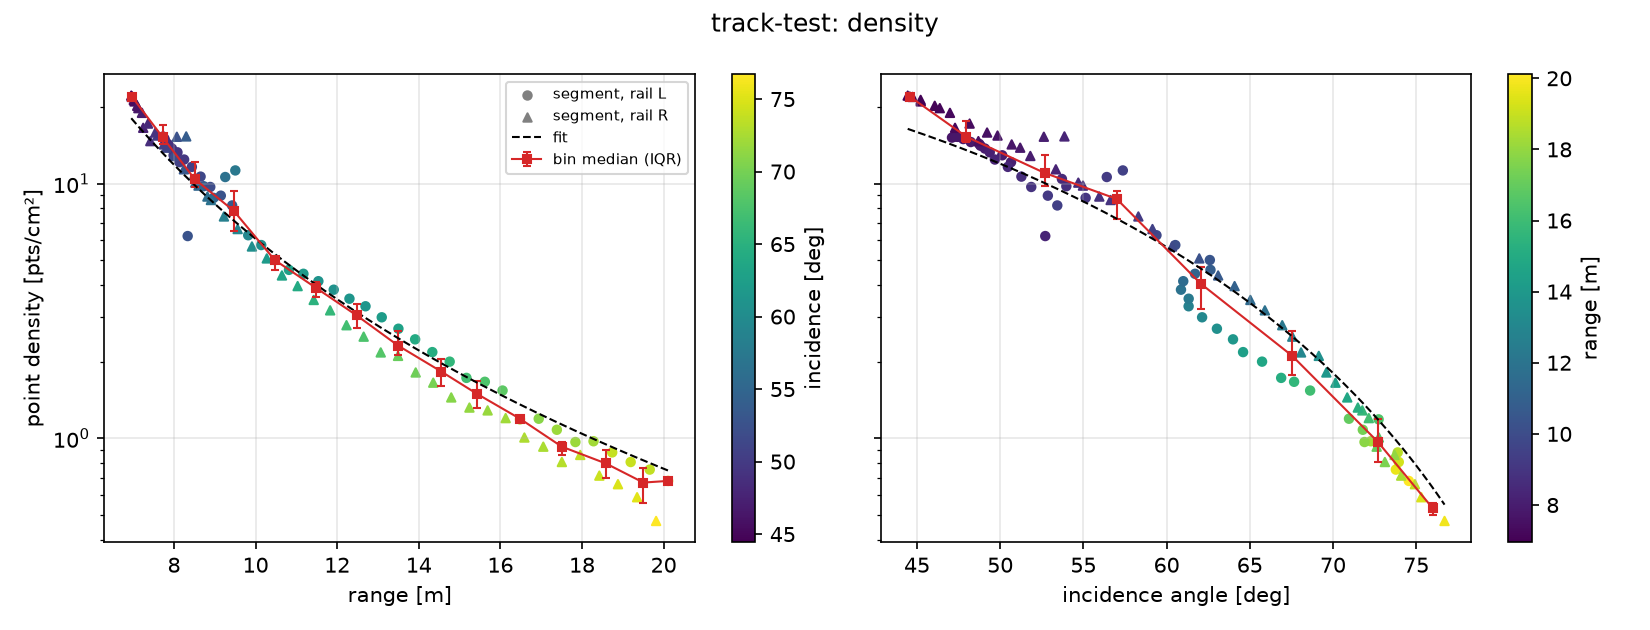

Source data for this figure (header and first rows):
label, rail, s_from, s_to, n_raw, n, x, y, z, range_m, horiz_dist_m, height_diff_m, incidence_deg, horiz_angle_deg, density_pts_cm2, mean_spacing_mm, completeness, k_pts_cm2_m2
track-test, L, 0.0, 0.5, 102, 102, -12.44, 8.48, -1.926, 20.11, 19.46, 5.066, 74.56, 17.3, 0.68, 12.13, 0.17, 1033
track-test, L, 0.5, 1.0, 119, 113, -11.96, 8.49, -1.928, 19.66, 18.99, 5.069, 73.78, 17.73, 0.7533, 11.52, 0.1883, 1042
track-test, L, 1.0, 1.5, 121, 121, -11.45, 8.501, -1.932, 19.19, 18.51, 5.073, 73.95, 18.2, 0.8067, 11.13, 0.2017, 1075
track-test, L, 1.5, 2.0, 132, 132, -10.95, 8.512, -1.935, 18.74, 18.04, 5.076, 73.89, 18.68, 0.88, 10.66, 0.215, 1114
track-test, L, 2.0, 2.5, 148, 146, -10.45, 8.522, -1.939, 18.28, 17.56, 5.079, 72.27, 19.2, 0.9733, 10.14, 0.24, 1068
track-test, L, 2.5, 3.0, 160, 145, -9.955, 8.533, -1.943, 17.84, 17.1, 5.084, 71.89, 19.74, 0.9667, 10.17, 0.235, 989.7
track-test, L, 3.0, 3.5, 165, 162, -9.45, 8.543, -1.946, 17.38, 16.62, 5.086, 71.79, 20.32, 1.08, 9.623, 0.2683, 1044
track-test, L, 3.5, 4.0, 181, 179, -8.952, 8.554, -1.949, 16.94, 16.16, 5.089, 70.96, 20.93, 1.193, 9.154, 0.285, 1050
track-test, L, 4.0, 4.5, 178, 178, -8.434, 8.564, -1.952, 16.48, 15.67, 5.092, 72.74, 21.6, 1.187, 9.18, 0.2883, 1086
track-test, L, 4.5, 5.0, 231, 231, -7.949, 8.576, -1.953, 16.05, 15.22, 5.094, 68.63, 22.27, 1.54, 8.058, 0.3567, 1089
track-test, L, 5.0, 5.5, 250, 250, -7.451, 8.586, -1.956, 15.62, 14.76, 5.096, 67.66, 22.99, 1.667, 7.746, 0.3833, 1070
track-test, L, 5.5, 6.0, 274, 259, -6.93, 8.597, -1.959, 15.17, 14.28, 5.1, 66.89, 23.8, 1.727, 7.61, 0.4033, 1012
track-test, L, 6.0, 6.5, 304, 300, -6.45, 8.607, -1.962, 14.76, 13.85, 5.102, 65.74, 24.6, 2.0, 7.071, 0.4467, 1060
track-test, L, 6.5, 7.0, 336, 327, -5.948, 8.618, -1.965, 14.33, 13.39, 5.105, 64.6, 25.49, 2.18, 6.773, 0.4767, 1044
track-test, L, 7.0, 7.5, 367, 367, -5.445, 8.629, -1.967, 13.91, 12.94, 5.108, 63.99, 26.45, 2.447, 6.393, 0.5183, 1080
track-test, L, 7.5, 8.0, 404, 404, -4.948, 8.64, -1.97, 13.5, 12.5, 5.11, 63.02, 27.46, 2.693, 6.093, 0.555, 1082
track-test, L, 8.0, 8.5, 455, 448, -4.447, 8.651, -1.972, 13.09, 12.05, 5.112, 62.13, 28.56, 2.987, 5.786, 0.6117, 1095
track-test, L, 8.5, 9.0, 498, 495, -3.95, 8.662, -1.974, 12.69, 11.62, 5.114, 61.32, 29.72, 3.3, 5.505, 0.6567, 1108
track-test, L, 9.0, 9.5, 531, 530, -3.449, 8.673, -1.976, 12.3, 11.19, 5.116, 61.33, 30.99, 3.533, 5.32, 0.68, 1114
track-test, L, 9.5, 10.0, 577, 575, -2.949, 8.684, -1.978, 11.91, 10.76, 5.118, 60.86, 32.36, 3.833, 5.108, 0.745, 1118
track-test, L, 10.0, 10.5, 623, 621, -2.449, 8.694, -1.979, 11.54, 10.34, 5.12, 61, 33.84, 4.14, 4.915, 0.7717, 1137
track-test, L, 10.5, 11.0, 667, 664, -1.95, 8.705, -1.981, 11.17, 9.929, 5.122, 61.71, 35.44, 4.427, 4.753, 0.7583, 1166
track-test, L, 11.0, 11.5, 689, 688, -1.453, 8.715, -1.983, 10.82, 9.527, 5.123, 62.64, 37.16, 4.587, 4.669, 0.7833, 1168
track-test, L, 11.5, 12.0, 752, 752, -0.9461, 8.725, -1.984, 10.47, 9.128, 5.125, 62.6, 39.08, 5.013, 4.466, 0.8233, 1194
track-test, L, 12.0, 12.5, 862, 861, -0.4485, 8.736, -1.985, 10.14, 8.747, 5.125, 60.52, 41.13, 5.74, 4.174, 0.8667, 1199
track-test, L, 12.5, 13.0, 951, 941, 0.05428, 8.747, -1.986, 9.819, 8.374, 5.127, 59.39, 43.39, 6.273, 3.993, 0.9033, 1188
track-test, L, 13.0, 13.5, 1696, 1691, 0.5801, 8.758, -1.988, 9.503, 8, 5.128, 57.37, 45.98, 11.27, 2.978, 0.97, 1888
track-test, L, 13.5, 14.0, 1595, 1593, 1.013, 8.767, -1.99, 9.256, 7.704, 5.13, 56.4, 48.29, 10.62, 3.069, 0.98, 1644
track-test, L, 14.0, 14.5, 1330, 1319, 1.551, 8.779, -1.992, 8.97, 7.357, 5.132, 55.13, 51.42, 8.793, 3.372, 0.9783, 1238
track-test, L, 14.5, 15.0, 1469, 1466, 2.051, 8.789, -1.994, 8.726, 7.056, 5.134, 53.97, 54.59, 9.773, 3.199, 1.0, 1265
track-test, L, 15.0, 15.5, 1572, 1565, 2.55, 8.8, -1.996, 8.504, 6.778, 5.136, 53.71, 58.03, 10.43, 3.096, 1.0, 1275
track-test, L, 15.5, 16.0, 938, 934, 2.973, 8.809, -1.998, 8.335, 6.563, 5.138, 52.71, 61.16, 6.227, 4.007, 0.56, 714
track-test, L, 16.0, 16.5, 1847, 1822, 3.551, 8.821, -2, 8.134, 6.304, 5.141, 50.65, 65.77, 12.15, 2.869, 0.9983, 1268
track-test, L, 16.5, 17.0, 1961, 1939, 4.05, 8.831, -2.002, 7.99, 6.116, 5.143, 50.12, 70.04, 12.93, 2.781, 0.9983, 1287
track-test, L, 17.0, 17.5, 2130, 2115, 4.548, 8.842, -2.004, 7.876, 5.964, 5.145, 48.81, 74.54, 14.1, 2.663, 1.0, 1328
track-test, L, 17.5, 18.0, 2193, 2186, 5.047, 8.853, -2.006, 7.792, 5.85, 5.147, 48.23, 79.25, 14.57, 2.62, 1.0, 1328
track-test, L, 18.0, 18.5, 2299, 2291, 5.547, 8.864, -2.008, 7.738, 5.777, 5.148, 47.45, 84.14, 15.27, 2.559, 1.0, 1352
track-test, L, 18.5, 19.0, 2294, 2275, 6.042, 8.875, -2.01, 7.717, 5.747, 5.15, 47.1, 89.05, 15.17, 2.568, 1.0, 1327
track-test, L, 19.0, 19.5, 2303, 2295, 6.544, 8.885, -2.012, 7.728, 5.76, 5.152, 47.34, 85.95, 15.3, 2.557, 1.0, 1348
track-test, L, 19.5, 20.0, 2249, 2246, 7.043, 8.896, -2.013, 7.771, 5.816, 5.154, 47.78, 81.04, 14.97, 2.584, 1.0, 1345
track-test, L, 20.0, 20.5, 2170, 2150, 7.544, 8.907, -2.015, 7.846, 5.914, 5.155, 48.73, 76.23, 14.33, 2.641, 1.0, 1338
track-test, L, 20.5, 21.0, 2117, 2061, 8.042, 8.917, -2.016, 7.95, 6.051, 5.156, 49.08, 71.64, 13.74, 2.698, 1.0, 1326
track-test, L, 21.0, 21.5, 2005, 1992, 8.542, 8.928, -2.018, 8.085, 6.226, 5.158, 49.37, 67.26, 13.28, 2.744, 1.0, 1333
track-test, L, 21.5, 22.0, 1883, 1866, 9.042, 8.938, -2.019, 8.248, 6.435, 5.159, 49.68, 63.15, 12.44, 2.835, 1.0, 1308
track-test, L, 22.0, 22.5, 1757, 1746, 9.542, 8.949, -2.02, 8.438, 6.675, 5.161, 50.46, 59.31, 11.64, 2.931, 1.0, 1302
track-test, L, 22.5, 23.0, 1608, 1599, 10.04, 8.96, -2.022, 8.652, 6.943, 5.162, 51.27, 55.76, 10.66, 3.063, 0.9983, 1275
track-test, L, 23.0, 23.5, 1466, 1456, 10.54, 8.97, -2.023, 8.889, 7.235, 5.164, 51.87, 52.48, 9.707, 3.21, 0.9933, 1242
track-test, L, 23.5, 24.0, 1351, 1346, 11.04, 8.981, -2.025, 9.147, 7.549, 5.165, 52.86, 49.46, 8.973, 3.338, 0.9867, 1244
track-test, L, 24.0, 24.5, 1235, 1232, 11.54, 8.992, -2.026, 9.425, 7.883, 5.167, 53.43, 46.69, 8.213, 3.489, 0.9883, 1225
track-test, R, 0.0, 0.5, 72, 71, -12.42, 7.352, -1.927, 19.82, 19.16, 5.068, 76.7, 14.07, 0.4733, 14.54, 0.1183, 808.2
track-test, R, 0.5, 1.0, 89, 88, -11.92, 7.365, -1.93, 19.35, 18.67, 5.07, 75.31, 14.44, 0.5867, 13.06, 0.1467, 866.1
track-test, R, 1.0, 1.5, 99, 99, -11.42, 7.377, -1.932, 18.88, 18.19, 5.073, 74.92, 14.84, 0.66, 12.31, 0.1617, 904.6
track-test, R, 1.5, 2.0, 107, 107, -10.93, 7.388, -1.935, 18.42, 17.71, 5.076, 74.1, 15.24, 0.7133, 11.84, 0.1783, 883.8
track-test, R, 2.0, 2.5, 129, 129, -10.42, 7.401, -1.938, 17.96, 17.22, 5.079, 73.7, 15.68, 0.86, 10.78, 0.215, 987.9
track-test, R, 2.5, 3.0, 121, 121, -9.928, 7.412, -1.941, 17.51, 16.75, 5.082, 73.12, 16.13, 0.8067, 11.13, 0.1933, 851.3
track-test, R, 3.0, 3.5, 140, 139, -9.431, 7.426, -1.944, 17.05, 16.27, 5.085, 72.63, 16.62, 0.9267, 10.39, 0.2267, 902.2
track-test, R, 3.5, 4.0, 151, 151, -8.921, 7.438, -1.948, 16.59, 15.79, 5.088, 72.76, 17.15, 1.007, 9.967, 0.2467, 934.4
track-test, R, 4.0, 4.5, 180, 180, -8.413, 7.452, -1.951, 16.13, 15.3, 5.092, 72.15, 17.71, 1.2, 9.129, 0.2917, 1018
track-test, R, 4.5, 5.0, 194, 193, -7.922, 7.464, -1.954, 15.69, 14.84, 5.095, 71.76, 18.29, 1.287, 8.816, 0.3083, 1012
track-test, R, 5.0, 5.5, 201, 198, -7.423, 7.476, -1.957, 15.24, 14.36, 5.097, 71.49, 18.92, 1.32, 8.704, 0.3083, 965.9
... 38 more rows
